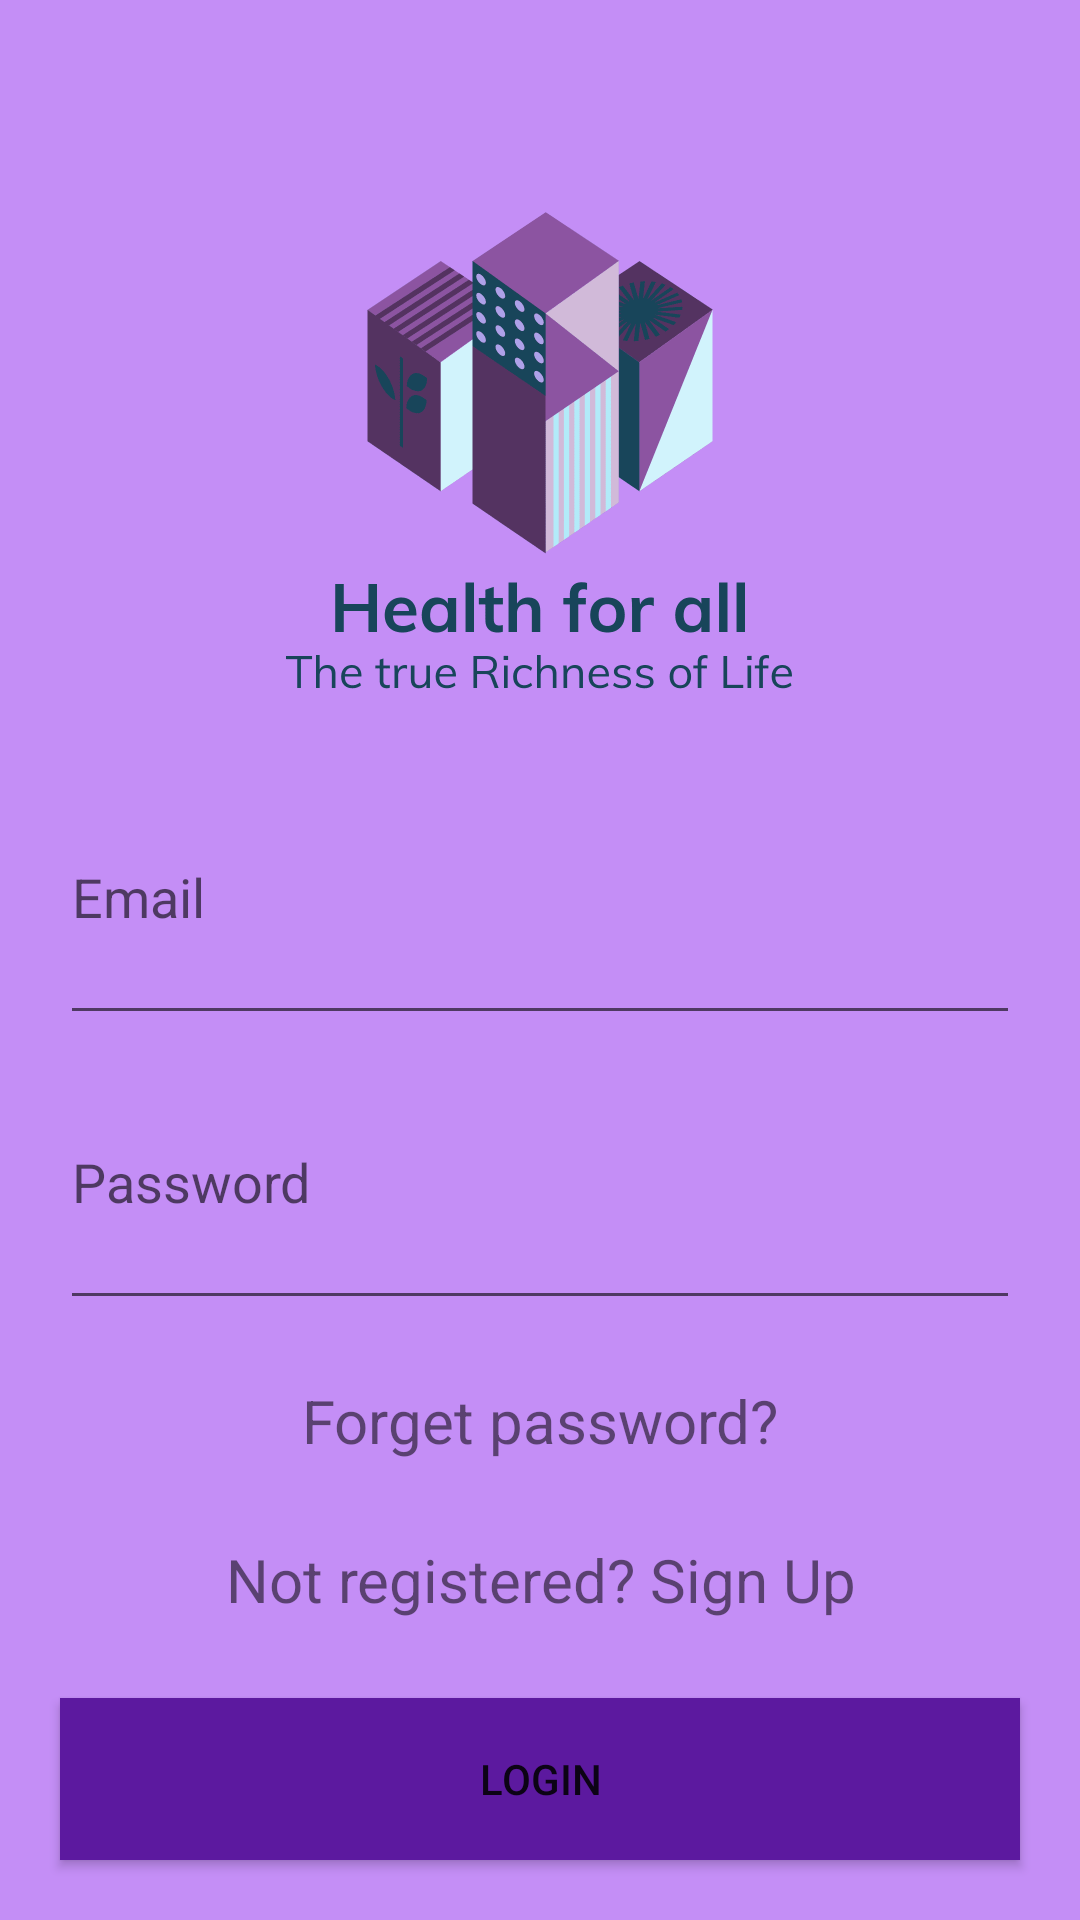

Layout XML and referenced resources for this Android screen:
<!-- AndroidManifest.xml: application theme Theme.HealthForAll -->
<!-- res/layout/activity_sign_in.xml -->
<?xml version="1.0" encoding="utf-8"?>
<LinearLayout
    xmlns:android="http://schemas.android.com/apk/res/android"
    xmlns:app="http://schemas.android.com/apk/res-auto"
    xmlns:tools="http://schemas.android.com/tools"
    android:layout_width="match_parent"
    android:layout_height="match_parent"
    android:orientation="vertical"
    android:gravity="center"
    android:background="@color/background"
    tools:context=".SignIn">

    <ImageView
    android:id="@+id/imageView2"
    android:layout_width="match_parent"
    android:layout_height="200dp"
    android:layout_marginTop="50dp"
    app:srcCompat="@drawable/logo_transparent" />

    <EditText
        android:id="@+id/userET_sign"
        android:layout_width="match_parent"
        android:layout_height="wrap_content"
        android:layout_weight="1"
        android:layout_marginLeft="20dp"
        android:layout_marginRight="20dp"
        android:textColor="@color/letters"
        android:inputType="textEmailAddress"
        android:hint="Email" />


    <EditText
        android:id="@+id/passET_sign"
        android:layout_width="match_parent"
        android:layout_height="wrap_content"
        android:layout_weight="1"
        android:layout_marginLeft="20dp"
        android:layout_marginRight="20dp"
        android:layout_marginBottom="20dp"
        android:inputType="textPassword"
        android:hint="Password" />

    <TextView
        android:id="@+id/password"
        android:layout_width="match_parent"
        android:layout_height="wrap_content"
        android:layout_weight="0.3"
        android:layout_marginLeft="10dp"
        android:layout_marginRight="10dp"
        android:layout_marginBottom="10dp"
        android:clickable="true"
        android:text="@string/password_forget"
        android:textSize="20dp"
        android:textAlignment="center" />

    <TextView
        android:id="@+id/already_signup"
        android:layout_width="match_parent"
        android:layout_height="wrap_content"
        android:layout_weight="0.3"
        android:layout_marginLeft="10dp"
        android:layout_marginRight="10dp"
        android:layout_marginBottom="10dp"
        android:clickable="true"
        android:text="@string/signuptextview"
        android:textSize="20dp"
        android:textAlignment="center" />


    <Button
        android:id="@+id/buttonsignin"
        android:layout_width="match_parent"
        android:layout_height="0dp"
        android:layout_weight="1"
        android:layout_marginLeft="20dp"
        android:layout_marginRight="20dp"
        android:layout_marginBottom="20dp"
        android:background="@color/letters"
        android:text="@string/loginbutton" />


</LinearLayout>
<!-- resources referenced by this layout -->
<resources>
  <color name="background">#C48EF6</color>
  <color name="letters">#5C199F</color>
  <!-- drawable logo_transparent: png bitmap (drawable, 20272 bytes) -->
  <string name="loginbutton">Login</string>
  <string name="password_forget">Forget password?</string>
  <string name="signuptextview">Not registered? Sign Up</string>
  <style name="Theme.HealthForAll" parent="Theme.MaterialComponents.DayNight.DarkActionBar">
          
          <item name="colorPrimary">@color/purple_500</item>
          <item name="colorPrimaryVariant">@color/purple_700</item>
          <item name="colorOnPrimary">@color/white</item>
          
          <item name="colorSecondary">@color/teal_200</item>
          <item name="colorSecondaryVariant">@color/teal_700</item>
          <item name="colorOnSecondary">@color/black</item>
          
          <item name="android:statusBarColor" tools:targetApi="l">?attr/colorPrimaryVariant</item>
          
      </style>
  <color name="purple_500">#FF6200EE</color>
  <color name="purple_700">#FF3700B3</color>
  <color name="white">#FFFFFFFF</color>
  <color name="teal_200">#FF03DAC5</color>
  <color name="teal_700">#FF018786</color>
  <color name="black">#FF000000</color>
</resources>
